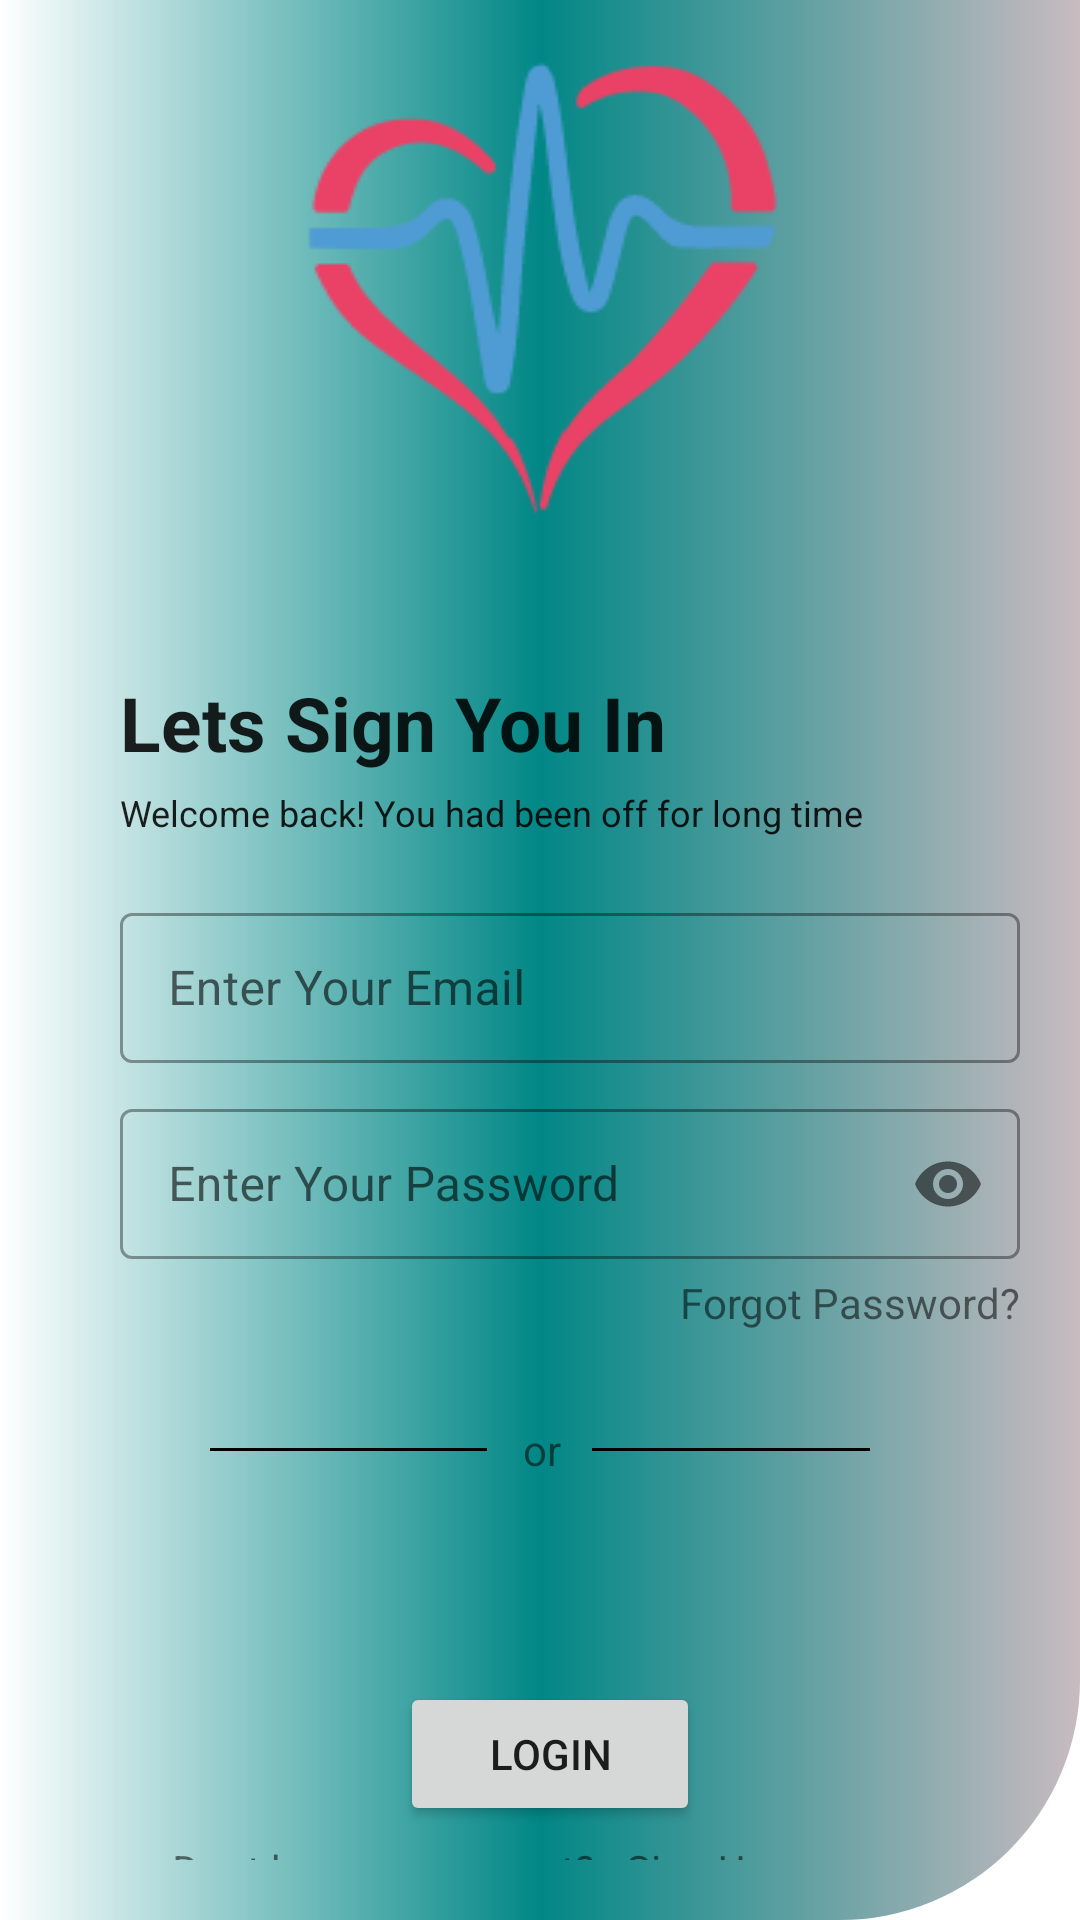

Reconstruct the res/layout file that produces this screen, plus the resources it refers to.
<!-- AndroidManifest.xml: application theme Theme.MedApp -->
<!-- res/layout/login.xml -->
<?xml version="1.0" encoding="utf-8"?>
<androidx.constraintlayout.widget.ConstraintLayout xmlns:android="http://schemas.android.com/apk/res/android"
    xmlns:app="http://schemas.android.com/apk/res-auto"
    xmlns:tools="http://schemas.android.com/tools"
    android:layout_width="match_parent"
    android:layout_height="match_parent"
    android:background="@drawable/color"
    android:padding="20dp"
    tools:context=".LoginActivity">

    <ImageView
        android:id="@+id/main_image"
        android:layout_width="wrap_content"
        android:layout_height="wrap_content"
        android:contentDescription="@string/Headline"
        android:src="@drawable/doctorback"
        app:layout_constraintEnd_toEndOf="parent"
        app:layout_constraintStart_toStartOf="parent"
        app:layout_constraintTop_toTopOf="parent" />

    <TextView
        android:id="@+id/user_id"
        android:layout_width="wrap_content"
        android:layout_height="wrap_content"
        android:layout_marginStart="20dp"
        android:layout_marginLeft="20dp"
        android:layout_marginTop="40dp"
        android:text="@string/let_s_sign_you_in"
        android:textAppearance="@style/TextAppearance.AppCompat.Body1"
        android:textSize="25sp"
        android:textStyle="bold"
        app:layout_constraintLeft_toLeftOf="parent"
        app:layout_constraintTop_toBottomOf="@+id/main_image" />

    <TextView
        android:id="@+id/info"
        android:layout_width="wrap_content"
        android:layout_height="wrap_content"
        android:layout_marginStart="20dp"
        android:layout_marginLeft="20dp"
        android:layout_marginTop="5dp"
        android:text="@string/welcome_back_you_had_been_off_for_long_time"
        android:textAppearance="@style/TextAppearance.AppCompat.Body1"
        android:textSize="12sp"
        app:layout_constraintLeft_toLeftOf="parent"
        app:layout_constraintTop_toBottomOf="@+id/user_id" />

    <com.google.android.material.textfield.TextInputLayout
        android:id="@+id/user_id_text_layout"
        style="@style/Widget.MaterialComponents.TextInputLayout.OutlinedBox"
        android:layout_width="0dp"
        android:layout_height="wrap_content"
        android:layout_marginStart="20dp"
        android:layout_marginLeft="20dp"
        android:layout_marginTop="20dp"
        android:hint="@string/enter_your_user_id"
        app:errorIconDrawable="@drawable/ic_baseline_error_outline_24"
        app:helperTextTextAppearance="@style/TextAppearance.MaterialComponents.Subtitle1"
        app:layout_constraintLeft_toLeftOf="parent"
        app:layout_constraintRight_toRightOf="parent"
        app:layout_constraintTop_toBottomOf="@+id/info">

        <com.google.android.material.textfield.TextInputEditText
            android:id="@+id/user_id_edit_text"
            android:layout_width="match_parent"
            android:layout_height="50dp"
            android:inputType="textEmailAddress"
            android:maxLines="1" />

    </com.google.android.material.textfield.TextInputLayout>


    <com.google.android.material.textfield.TextInputLayout
        android:id="@+id/user_id_password_layout"
        style="@style/Widget.MaterialComponents.TextInputLayout.OutlinedBox"
        android:layout_width="0dp"
        android:layout_height="wrap_content"
        android:layout_marginStart="20dp"
        android:layout_marginLeft="20dp"
        android:layout_marginTop="10dp"
        android:hint="@string/enter_your_password"
        app:errorIconDrawable="@drawable/ic_baseline_error_outline_24"
        app:helperTextTextAppearance="@style/TextAppearance.MaterialComponents.Subtitle1"
        app:layout_constraintLeft_toLeftOf="parent"
        app:layout_constraintRight_toRightOf="parent"
        app:layout_constraintTop_toBottomOf="@+id/user_id_text_layout"
        app:passwordToggleEnabled="true">

        <com.google.android.material.textfield.TextInputEditText
            android:id="@+id/user_id_password_text"
            android:layout_width="match_parent"
            android:layout_height="50dp"
            android:inputType="textPassword"
            android:maxLines="1" />

    </com.google.android.material.textfield.TextInputLayout>

    <TextView
        android:id="@+id/forgot_password"
        android:layout_width="wrap_content"
        android:layout_height="wrap_content"
        android:layout_marginTop="5dp"
        android:text="@string/forgot_password"
        app:layout_constraintRight_toRightOf="parent"
        app:layout_constraintTop_toBottomOf="@id/user_id_password_layout" />


    <LinearLayout
        android:id="@+id/option"
        android:layout_width="match_parent"
        android:layout_height="wrap_content"
        android:layout_marginStart="50sp"

        android:layout_marginTop="30dp"
        android:layout_marginEnd="50sp"
        android:orientation="horizontal"
        app:layout_constraintStart_toStartOf="parent"
        app:layout_constraintTop_toBottomOf="@+id/forgot_password">

        <View
            android:layout_width="0dp"
            android:layout_height="1dp"
            android:layout_gravity="center"
            android:layout_weight="4"
            android:background="@color/black" />

        <TextView
            android:layout_width="0dp"
            android:layout_height="wrap_content"
            android:layout_marginStart="12dp"
            android:layout_marginLeft="12dp"
            android:layout_weight="1"
            android:text="@string/or" />

        <View
            android:layout_width="0dp"
            android:layout_height="1dp"
            android:layout_gravity="center"
            android:layout_weight="4"
            android:background="@color/black" />

    </LinearLayout>

    <ImageView
        android:id="@+id/sign_in_button"
        android:layout_width="30dp"
        android:layout_height="30dp"
        android:layout_marginTop="10dp"
        android:src="@drawable/g"
        app:layout_constraintEnd_toEndOf="parent"
        app:layout_constraintStart_toStartOf="parent"
        app:layout_constraintTop_toBottomOf="@id/option" />


    <Button
        android:id="@+id/login_btn"
        android:layout_width="100dp"
        android:layout_height="wrap_content"
        android:layout_marginLeft="40dp"
        android:layout_marginTop="28dp"
        android:layout_marginRight="20dp"
        android:text="@string/login"
        app:layout_constraintHorizontal_bias="0.458"
        app:layout_constraintLeft_toLeftOf="parent"
        app:layout_constraintRight_toRightOf="parent"
        app:layout_constraintTop_toBottomOf="@+id/sign_in_button" />

    <TextView
        android:id="@+id/textView7"
        android:layout_width="wrap_content"
        android:layout_height="wrap_content"
        android:padding="5dp"
        android:text="@string/dont_have_an_account"
        app:layout_constraintEnd_toStartOf="@+id/sign_up"
        app:layout_constraintHorizontal_bias="1.0"
        app:layout_constraintStart_toStartOf="parent"
        app:layout_constraintTop_toBottomOf="@+id/login_btn" />

    <TextView
        android:id="@+id/sign_up"
        android:layout_width="wrap_content"
        android:layout_height="wrap_content"
        android:clickable="true"
        android:focusable="true"
        android:padding="5dp"
        android:text="@string/sign_up"
        app:layout_constraintEnd_toEndOf="parent"
        app:layout_constraintHorizontal_bias="0.7"
        app:layout_constraintStart_toStartOf="parent"
        app:layout_constraintTop_toBottomOf="@+id/login_btn" />

    
    
    
    
    
    
    
    
    
    
    
    

</androidx.constraintlayout.widget.ConstraintLayout>
<!-- resources referenced by this layout -->
<resources>
  <!-- drawable color (drawable) -->
  <?xml version="1.0" encoding="utf-8"?>
  <shape xmlns:android="http://schemas.android.com/apk/res/android">
      <gradient
          android:angle="0"
          android:centerColor="@color/teal_700"
          android:endColor="#C8BBC0"
          android:startColor="@color/dot_dark_screen1"
          android:type="linear" />
      <corners android:bottomRightRadius="80dp" />
  
  </shape>
  <!-- drawable doctorback: png bitmap (drawable-v24, 3193 bytes) -->
  <string name="Headline">Time is generally the best doctor.</string>
  <string name="dont_have_an_account">Dont have an account?</string>
  <string name="enter_your_password">Enter Your Password</string>
  <string name="enter_your_user_id">Enter Your Email</string>
  <string name="forgot_password">Forgot Password?</string>
  <string name="let_s_sign_you_in">Lets Sign You In</string>
  <string name="login">LogIn</string>
  <string name="or">or</string>
  <string name="register">Register</string>
  <string name="sign_up">Sign Up</string>
  <string name="welcome_back_you_had_been_off_for_long_time">Welcome back! You had been off for long time</string>
  <style name="Theme.MedApp" parent="Theme.MaterialComponents.DayNight.DarkActionBar">
          
          <item name="colorPrimary">@color/purple_500</item>
          <item name="colorPrimaryVariant">@color/purple_700</item>
          <item name="colorOnPrimary">@color/white</item>
          
          <item name="colorSecondary">@color/teal_200</item>
          <item name="colorSecondaryVariant">@color/teal_700</item>
          <item name="colorOnSecondary">@color/black</item>
          
          <item name="android:statusBarColor" tools:targetApi="l">#A6FEE9F0</item>
          
      </style>
  <!-- not gathered from this repository: default colours our renderer supplied (Android Studio template values) -->
  <color name="purple_500">#FF6200EE</color>
  <color name="purple_700">#FF3700B3</color>
  <color name="teal_200">#FF03DAC5</color>
  <color name="teal_700">#FF018786</color>
  <color name="black">#FF000000</color>
  <color name="white">#FFFFFFFF</color>
</resources>
